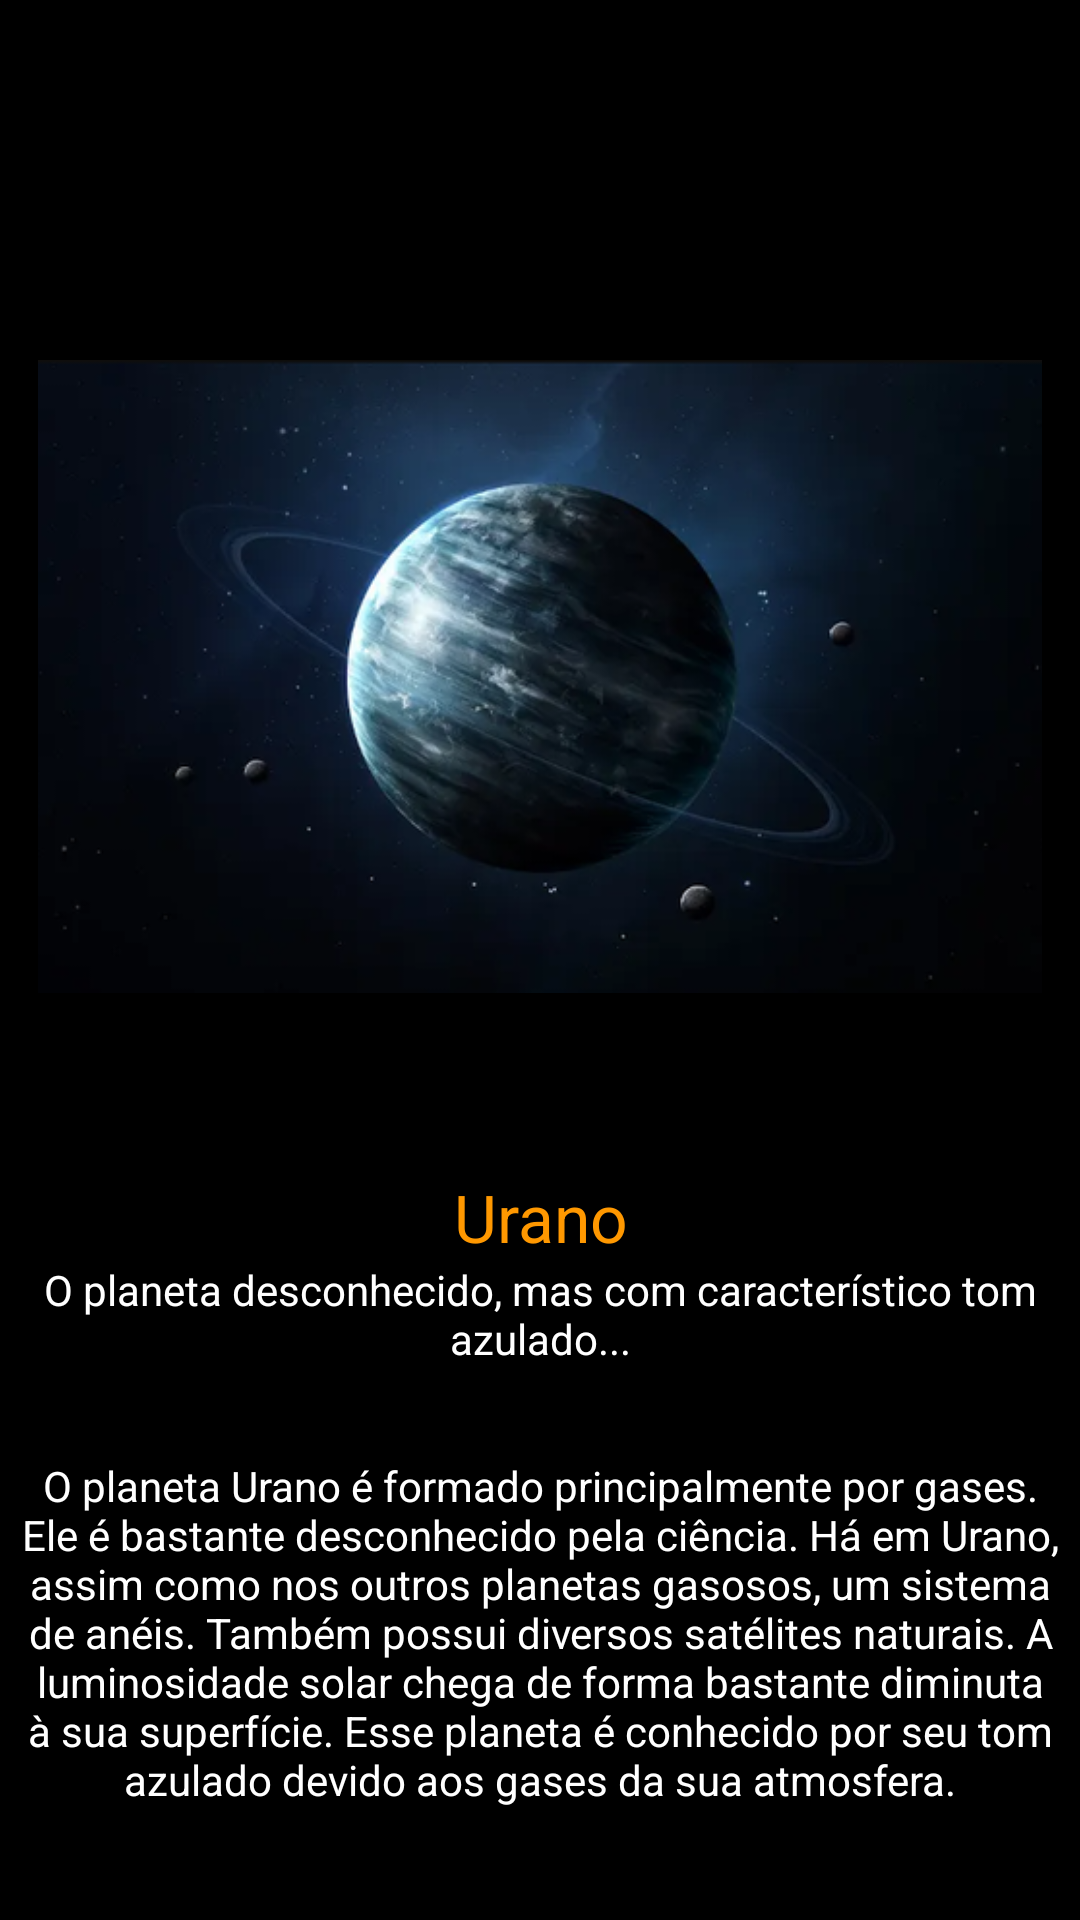

Here is an Android app screen rendered from its layout file. Give the layout XML and the strings, colors and styles it references.
<!-- AndroidManifest.xml: application theme Theme.SistemaSolarAPP -->
<!-- res/layout/activity_urano.xml -->
<?xml version="1.0" encoding="utf-8"?>
<androidx.constraintlayout.widget.ConstraintLayout xmlns:android="http://schemas.android.com/apk/res/android"
    xmlns:app="http://schemas.android.com/apk/res-auto"
    xmlns:tools="http://schemas.android.com/tools"
    android:layout_width="match_parent"
    android:layout_height="match_parent"
    android:background="#000000"
    tools:context=".Urano">

    <LinearLayout
        android:layout_width="match_parent"
        android:layout_height="match_parent"
        android:orientation="vertical"
        android:layout_marginTop="50dp"
        android:background="#000000"
        android:textColor="#FFFFFF">

        <ImageView
            android:layout_width="match_parent"
            android:layout_height="211dp"
            android:layout_marginTop="70dp"
            android:radius="60dp"
            android:src="@drawable/urano" />

        <TextView
            android:layout_width="match_parent"
            android:layout_height="wrap_content"
            android:gravity="center"
            android:textColor="#FF9800"
            android:layout_marginTop="60dp"
            android:textAppearance="@style/TextAppearance.AppCompat.Large"
            android:text="Urano"
            />
        <TextView
            android:layout_width="match_parent"
            android:layout_height="wrap_content"
            android:id="@+id/subtitlePlanetas"
            android:background="#000000"
            android:textColor="#FFFFFF"
            android:gravity="center"
            android:text="O planeta desconhecido, mas com característico tom azulado..."
            />

        <TextView
            android:id="@+id/textPlaneta"
            android:layout_width="match_parent"
            android:layout_height="wrap_content"
            android:layout_marginTop="30dp"
            android:text="O planeta Urano é formado principalmente por gases. Ele é bastante desconhecido pela ciência. Há em Urano, assim como nos outros planetas gasosos, um sistema de anéis. Também possui diversos satélites naturais. A luminosidade solar chega de forma bastante diminuta à sua superfície. Esse planeta é conhecido por seu tom azulado devido aos gases da sua atmosfera."
            android:textAlignment="center"
            android:textColor="#FFFFFF" />
    </LinearLayout>

</androidx.constraintlayout.widget.ConstraintLayout>
<!-- resources referenced by this layout -->
<resources>
  <!-- drawable urano: png bitmap (drawable-hdpi, 52179 bytes) -->
  <style name="Theme.SistemaSolarAPP" parent="Theme.MaterialComponents.DayNight.DarkActionBar">
          
          <item name="colorPrimary">@color/purple_500</item>
          <item name="colorPrimaryVariant">@color/purple_700</item>
          <item name="colorOnPrimary">@color/white</item>
          
          <item name="colorSecondary">@color/teal_200</item>
          <item name="colorSecondaryVariant">@color/teal_700</item>
          <item name="colorOnSecondary">@color/black</item>
          
          <item name="android:statusBarColor" tools:targetApi="l">?attr/colorPrimaryVariant</item>
          
      </style>
  <color name="purple_500">#000000</color>
  <color name="purple_700">#FF3700B3</color>
  <color name="white">#FFFFFFFF</color>
  <color name="teal_200">#FF03DAC5</color>
  <color name="teal_700">#FF018786</color>
  <color name="black">#000000</color>
</resources>
